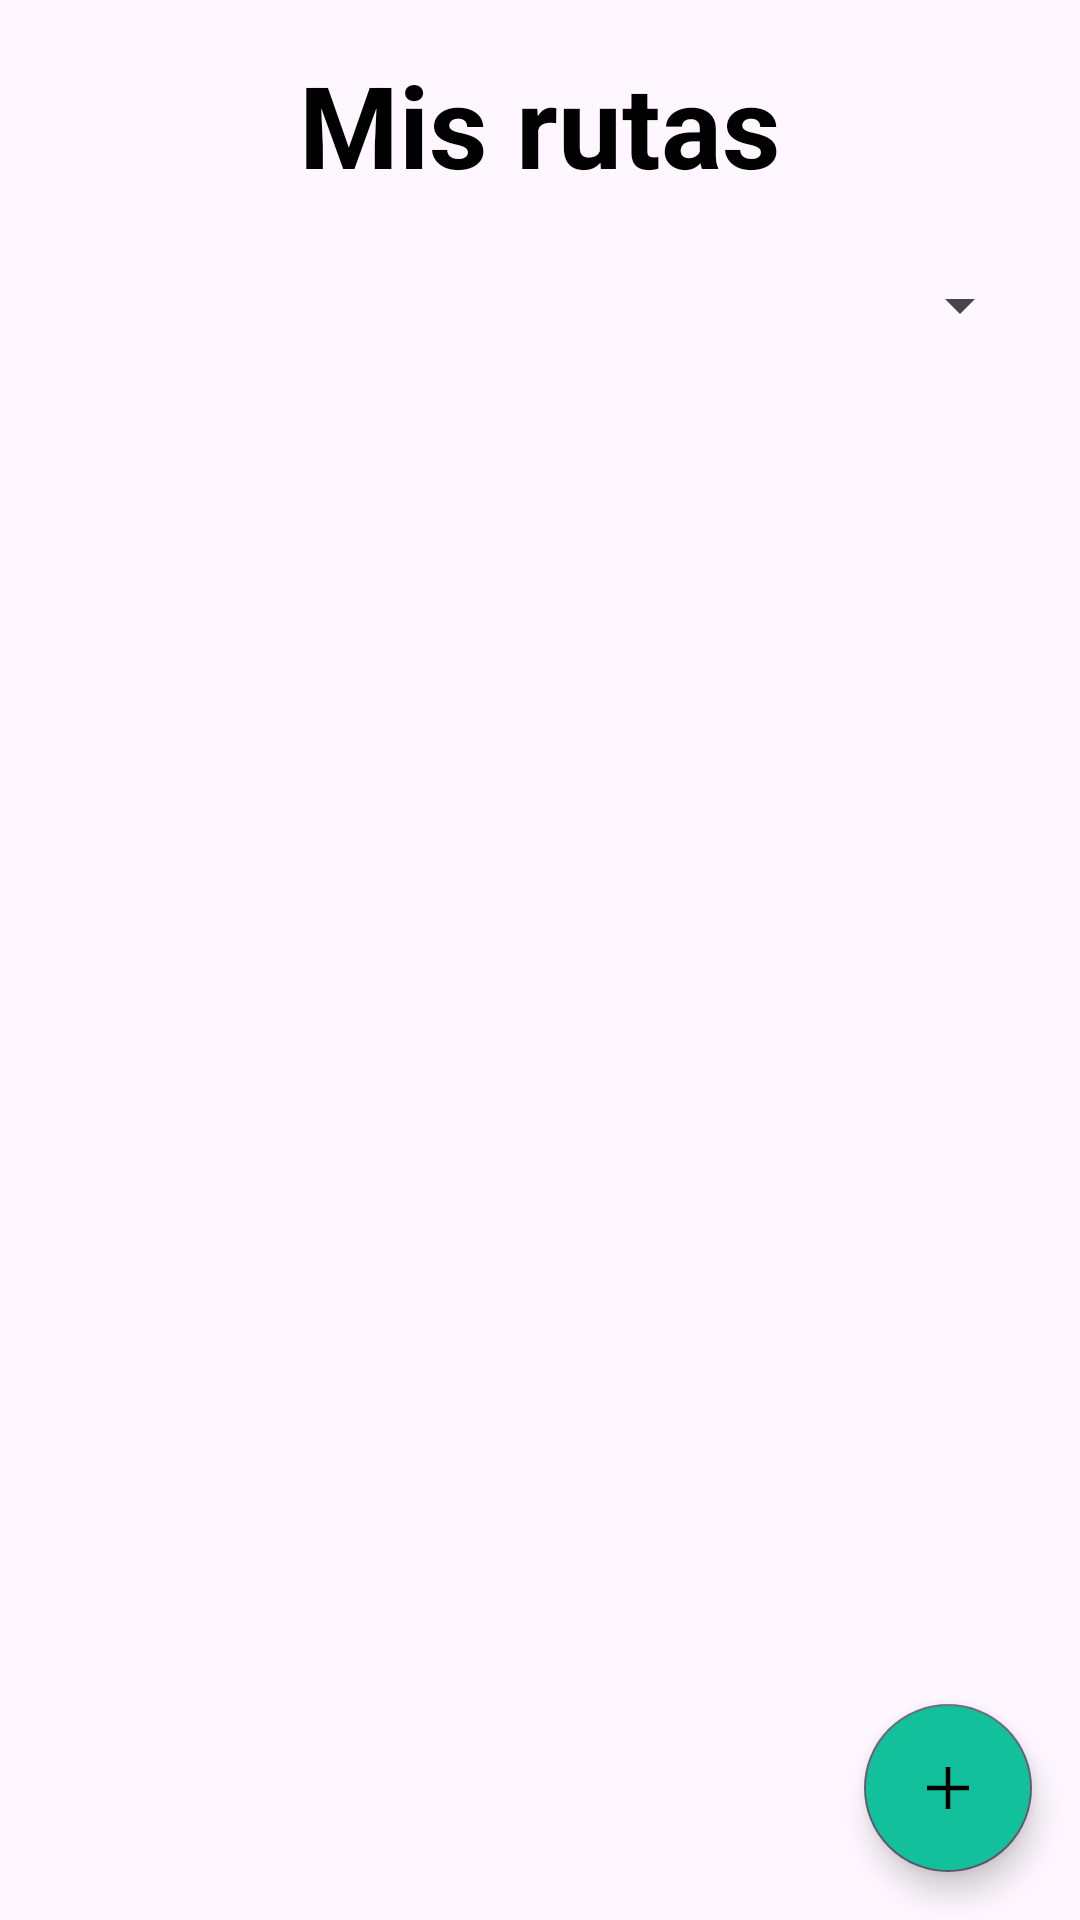

The Android layout XML behind this screen, and the referenced resources:
<!-- AndroidManifest.xml: application theme Theme.Public_transport_app -->
<!-- res/layout/fragment_routes_list.xml -->
<?xml version="1.0" encoding="utf-8"?>
<androidx.constraintlayout.widget.ConstraintLayout xmlns:android="http://schemas.android.com/apk/res/android"
    xmlns:tools="http://schemas.android.com/tools"
    xmlns:app="http://schemas.android.com/apk/res-auto"
    android:layout_width="match_parent"
    android:layout_height="match_parent"
    tools:context=".ui.routesListView.RoutesListFragment">

    <androidx.core.widget.NestedScrollView
        android:id="@+id/scrollView_routesList"
        android:layout_width="match_parent"
        android:layout_height="match_parent"
        android:fillViewport="true"
        app:layout_constraintTop_toTopOf="parent"
        app:layout_constraintBottom_toBottomOf="parent"
        app:layout_constraintStart_toStartOf="parent"
        app:layout_constraintEnd_toEndOf="parent">

        <LinearLayout
            android:layout_width="match_parent"
            android:layout_height="wrap_content"
            android:orientation="vertical"
            android:paddingVertical="@dimen/fragment_vertical_margin"
            android:paddingHorizontal="@dimen/fragment_horizontal_margin"
            >

            <TextView
                android:id="@+id/textview_routesFragment_title"
                android:layout_width="match_parent"
                android:layout_height="wrap_content"
                android:text="@string/my_routes"
                android:textSize="@dimen/h2_text_size"
                android:textAlignment="center"
                android:textStyle="bold"
                android:textColor="@color/black" />

            <Spinner
                android:id="@+id/spinner_routesFragment_agencies"
                android:layout_width="match_parent"
                android:layout_height="wrap_content"
                android:spinnerMode="dropdown"
                android:layout_marginTop="@dimen/title_bottom_margin"
                android:paddingVertical="@dimen/spinner_padding_vertical" />

            <androidx.recyclerview.widget.RecyclerView
                android:id="@+id/recyclerView_routesFragment_routes"
                android:layout_width="match_parent"
                android:layout_height="wrap_content"
                android:layout_marginTop="16dp"
                android:clipToPadding="false"
                android:clipChildren="false"
                tools:listitem="@layout/item_single_list" />
        </LinearLayout>
    </androidx.core.widget.NestedScrollView>

    <com.google.android.material.floatingactionbutton.FloatingActionButton
        android:id="@+id/fab_routesList_createRoute"
        android:layout_width="wrap_content"
        android:layout_height="wrap_content"
        android:layout_margin="@dimen/floating_action_button_margin"
        android:contentDescription="@string/new_route"
        app:srcCompat="@drawable/ic_plus"
        android:backgroundTint="@color/secondary_dark_color"
        app:tint="@color/black"
        style="@style/Widget.MaterialComponents.FloatingActionButton"
        app:layout_constraintBottom_toBottomOf="parent"
        app:layout_constraintEnd_toEndOf="parent" />

</androidx.constraintlayout.widget.ConstraintLayout>
<!-- res/layout/item_single_list.xml (included above) -->
<?xml version="1.0" encoding="utf-8"?>
<androidx.constraintlayout.widget.ConstraintLayout xmlns:android="http://schemas.android.com/apk/res/android"
    android:layout_width="match_parent"
    android:layout_height="wrap_content"
    android:paddingHorizontal="5dp"
    android:paddingBottom="@dimen/list_item_gap"
    xmlns:app="http://schemas.android.com/apk/res-auto"
    xmlns:tools="http://schemas.android.com/tools"
    >

    <com.google.android.material.card.MaterialCardView
        android:layout_width="match_parent"
        android:layout_height="wrap_content"
        android:id="@+id/cardView_accountItemTemplate_parentContainer"
        android:backgroundTint="#F3F3F3"
        app:cardElevation="@dimen/item_elevation"
        app:cardCornerRadius="@dimen/item_border_radius"
        app:layout_constraintTop_toTopOf="parent"
        app:layout_constraintStart_toStartOf="parent"
        android:clickable="true"
        android:focusable="true"
        >

        <TextView
            android:layout_width="match_parent"
            android:layout_height="match_parent"
            android:textAlignment="center"
            android:textSize="@dimen/h6_text_size"
            android:paddingHorizontal="@dimen/item_horizontal_padding"
            android:paddingVertical="@dimen/item_vertical_padding"
            android:maxLines="2"
            android:ellipsize="end"
            tools:text="Este es un nombre muy largo de una ruta asfasfaskdfasdfñklasfkasfdlkaskfaasfkaaklsfñ"
            />

    </com.google.android.material.card.MaterialCardView>

</androidx.constraintlayout.widget.ConstraintLayout>
<!-- resources referenced by this layout -->
<resources>
  <color name="black">#FF000000</color>
  <color name="secondary_dark_color">#12C09B</color>
  <dimen name="floating_action_button_margin">16dp</dimen>
  <dimen name="fragment_horizontal_margin">16dp</dimen>
  <dimen name="fragment_vertical_margin">16dp</dimen>
  <dimen name="h2_text_size">38sp</dimen>
  <dimen name="h6_text_size">20sp</dimen>
  <dimen name="item_border_radius">10dp</dimen>
  <dimen name="item_elevation">2dp</dimen>
  <dimen name="item_horizontal_padding">20dp</dimen>
  <dimen name="item_vertical_padding">15dp</dimen>
  <dimen name="list_item_gap">20dp</dimen>
  <dimen name="spinner_padding_vertical">15dp</dimen>
  <dimen name="title_bottom_margin">20dp</dimen>
  <!-- drawable ic_plus (drawable) -->
  <?xml version="1.0" encoding="utf-8"?>
  <vector xmlns:android="http://schemas.android.com/apk/res/android"
      android:width="48dp"
      android:height="48dp"
      android:viewportWidth="48"
      android:viewportHeight="48">
      <path
          android:fillColor="#FF000000"
          android:pathData="M22.5,38V25.5H10v-3h12.5V10h3v12.5H38v3H25.5V38Z"/>
  </vector>
  <string name="my_routes">Mis rutas</string>
  <string name="new_route">Nueva ruta</string>
  <style name="Theme.Public_transport_app" parent="Base.Theme.Public_transport_app" />
  <style name="Base.Theme.Public_transport_app" parent="Theme.Material3.DayNight.NoActionBar">
          
          <item name="colorPrimary">@color/main_color</item>
          <item name="colorOnPrimary">@color/white</item>
      </style>
  <color name="main_color">#1B4965</color>
  <color name="white">#FFFFFFFF</color>
</resources>
